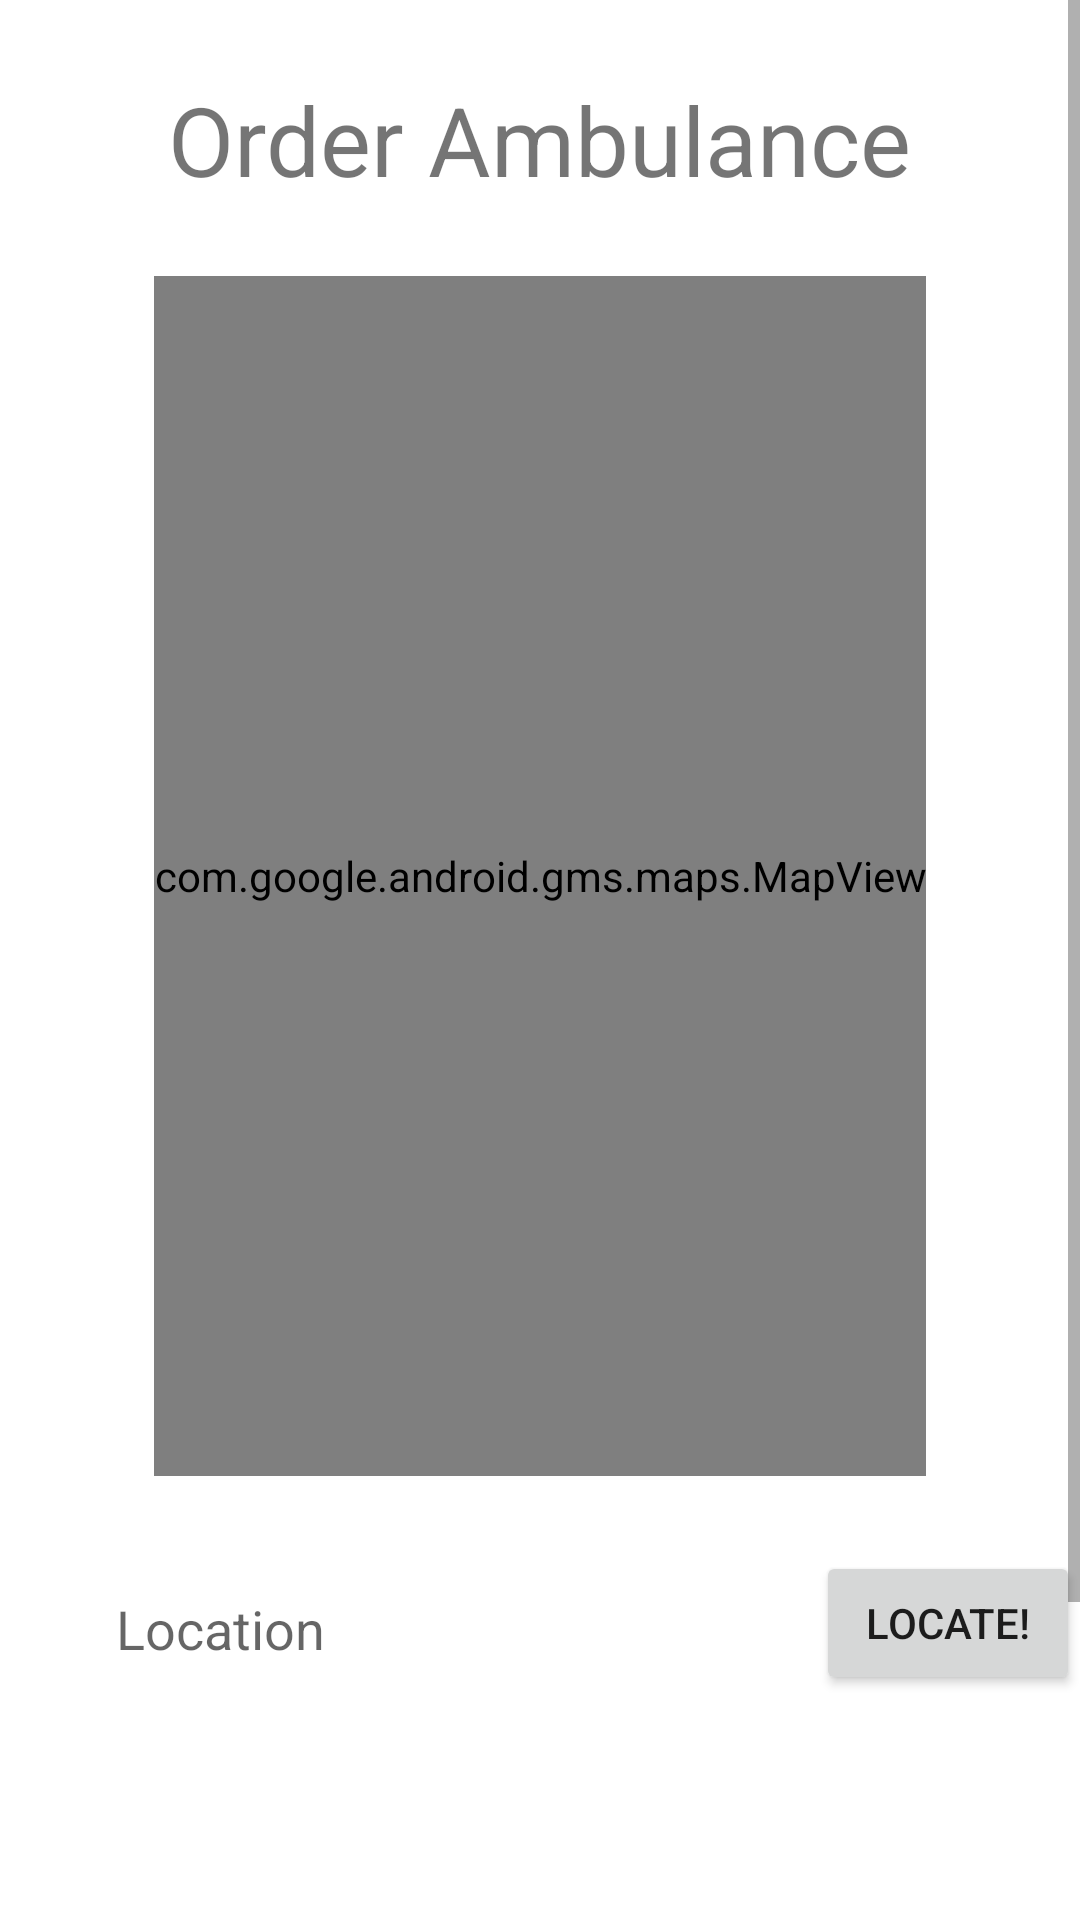

Write the Android layout XML for this screen, with the resource values it uses.
<!-- AndroidManifest.xml: application theme Theme.SDA_Project -->
<!-- res/layout/activity_patient_order.xml -->
<?xml version="1.0" encoding="utf-8"?>
<ScrollView xmlns:android="http://schemas.android.com/apk/res/android"
    xmlns:app="http://schemas.android.com/apk/res-auto"
    xmlns:tools="http://schemas.android.com/tools"
    android:layout_width="match_parent"
    android:layout_height="match_parent"
    tools:context=".Patient_Order">

    <androidx.constraintlayout.widget.ConstraintLayout
        android:layout_width="match_parent"
        android:layout_height="match_parent">

    <TextView
        android:id="@+id/OrderMsg"
        android:layout_width="wrap_content"
        android:layout_height="wrap_content"
        android:layout_marginTop="25dp"
        android:text="Order Ambulance"
        android:textSize="32sp"
        app:layout_constraintEnd_toEndOf="parent"
        app:layout_constraintStart_toStartOf="parent"
        app:layout_constraintTop_toTopOf="parent" />

        <EditText
            android:id="@+id/LocTextBox"
            android:layout_width="242dp"
            android:layout_height="52dp"
            android:layout_marginStart="30dp"
            android:layout_marginTop="25dp"
            android:background="@drawable/boarder"
            android:backgroundTintMode="src_in"
            android:ems="10"
            android:hint="  Location"
            android:inputType="textPersonName"
            app:layout_constraintStart_toStartOf="parent"
            app:layout_constraintTop_toBottomOf="@+id/mapView" />

    <Button
        android:id="@+id/button"
        android:layout_width="wrap_content"
        android:layout_height="wrap_content"
        android:layout_marginTop="75dp"
        android:layout_marginBottom="75dp"
        android:background="@drawable/boarder"
        android:onClick="AddOrder"
        android:text="Order"
        app:layout_constraintBottom_toBottomOf="parent"
        app:layout_constraintEnd_toEndOf="parent"
        app:layout_constraintStart_toStartOf="parent"
        app:layout_constraintTop_toBottomOf="@+id/LocTextBox" />

        <Button
            android:id="@+id/GetLoc"
            android:layout_width="wrap_content"
            android:layout_height="wrap_content"
            android:layout_marginStart="30dp"
            android:layout_marginTop="25dp"
            android:layout_marginEnd="30dp"
            android:onClick="GetLoc"
            android:text="Locate!"
            app:layout_constraintEnd_toEndOf="parent"
            app:layout_constraintStart_toEndOf="@+id/LocTextBox"
            app:layout_constraintTop_toBottomOf="@+id/mapView" />

        <com.google.android.gms.maps.MapView
            android:id="@+id/mapView"
            android:layout_width="wrap_content"
            android:layout_height="400dp"
            android:layout_marginTop="24dp"
            app:layout_constraintEnd_toEndOf="parent"
            app:layout_constraintStart_toStartOf="parent"
            app:layout_constraintTop_toBottomOf="@+id/OrderMsg" />

    </androidx.constraintlayout.widget.ConstraintLayout>

</ScrollView>
<!-- resources referenced by this layout -->
<resources>
  <style name="Theme.SDA_Project" parent="Theme.MaterialComponents.DayNight.DarkActionBar">
          
          <item name="colorPrimary">@color/purple_500</item>
          <item name="colorPrimaryVariant">@color/purple_700</item>
          <item name="colorOnPrimary">@color/white</item>
          
          <item name="colorSecondary">@color/teal_200</item>
          <item name="colorSecondaryVariant">@color/teal_700</item>
          <item name="colorOnSecondary">@color/black</item>
          
          <item name="android:statusBarColor">?attr/colorPrimaryVariant</item>
          
      </style>
  <!-- not gathered from this repository: default colours our renderer supplied (Android Studio template values) -->
  <color name="purple_500">#FF6200EE</color>
  <color name="purple_700">#FF3700B3</color>
  <color name="teal_200">#FF03DAC5</color>
  <color name="teal_700">#FF018786</color>
  <color name="black">#FF000000</color>
  <color name="white">#FFFFFFFF</color>
</resources>
